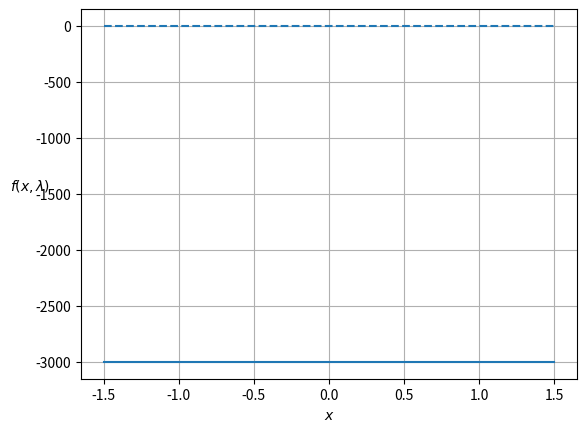

Here is the Python script that generated this plot:
import numpy as np
import matplotlib.pyplot as plt
from scipy.integrate import solve_ivp

# lets get some shit down

h = 3000        # height of ice sheeet (m)
P = 1           # precipitation rate (m/yr)
r = 1           # rate of melting (m/yr)
T_0 = 270       # pre-industrial surface temp (K)
d_T = 0         # change in temperature from global warming (function of t)
h_f = 0         # characteristic length, altitude above whcih the ice won't melt
F = 1           # rate of flow of ice sheet into the sea



# rate of change of height of ice sheet
def f(h, P, r, T_0, d_T, h_f, F):
    dh_dt = P - (r*(T_0+d_T))/(h+h_f)-(F*h)
    if h <= 0 and dh_dt < 0:
        dh_dt = 0
    return dh_dt


# lets define how surface temperature changes over time


ax = plt.figure().add_subplot(111)

d_T = np.linspace(-1.5, 1.5, 100)
ax.plot(d_T, f(h, P, r, T_0, d_T, h_f, F))

ax.set_xlabel(r'$x$')
ax.set_ylabel(r'$f(x, \lambda)$', rotation=0)
ax.hlines(0, -1.5, 1.5, linestyles='dashed')
ax.grid()

plt.show()